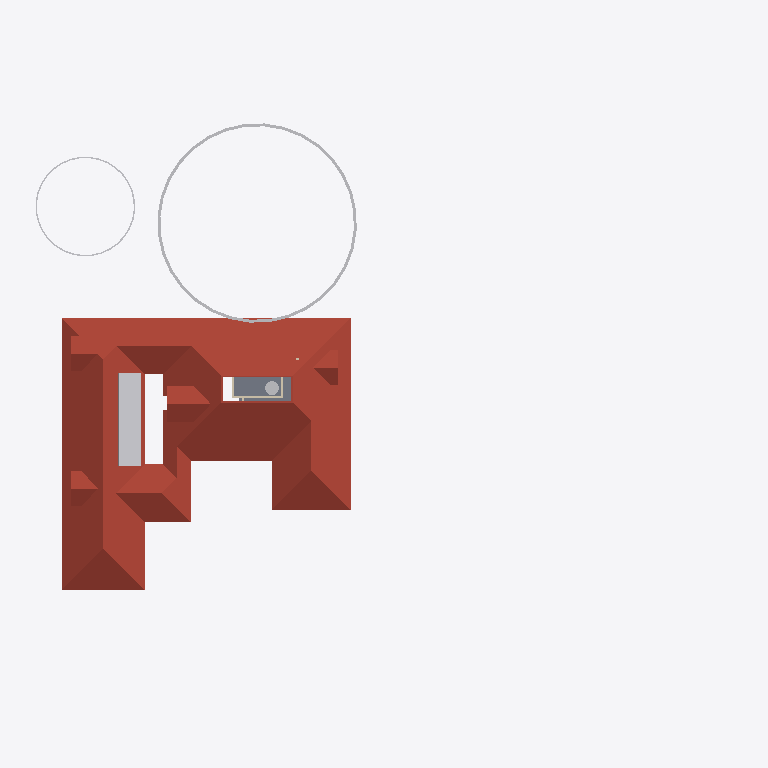
Plan cut of the same IFC building model at storey 'FFtop' (level 5.70 m, cut at 7.10 m), seen from above with north up, elements coloured by IFC class: 11 other elements (light grey), 5 roofs (red-brown), 3 walls (beige), 1 slab (grey). Cut surfaces are drawn darker.
Extent 61.5 m × 45.0 m × 17.5 m (x, y, z). Storeys (5): 00 at 0.00 m; GF at 0.45 m; GF Lintel at 2.55 m; FF at 3.45 m; FFtop at 5.70 m. Elements (495): 113 IfcBeam, 89 IfcWall, 59 IfcFurniture, 55 IfcColumn, 32 IfcWindow, 29 IfcGeographicElement, 27 IfcDoor, 16 IfcSanitaryTerminal, 16 IfcSlab, 13 IfcFurnishingElement, 10 IfcSolarDevice, 7 IfcUnitaryEquipment.

HEADER;
FILE_DESCRIPTION(('ViewDefinition[DesignTransferView]'),'2;1');
FILE_NAME('Sreekesh.ifc','2025-03-08T11:42:43+05:30',(),(),'IfcOpenShell 0.8.1','Bonsai 0.8.1','Nobody');
FILE_SCHEMA(('IFC4X3'));
ENDSEC;
DATA;
#1=IFCPROJECT('0aPvmvJuf5owphcfiKWAsN',$,'My Project',$,$,$,$,(#14,#26),#9);
#30=IFCSITE('3jTVXq97zE2OZTfzZH9iYT',$,'My Site',$,$,#53,$,$,$,$,$,$,$,$);
#211744=IFCSITE('2pH2ecD1v9bgK8psTEcl$_',$,'Site',$,$,#211760,#211754,$,$,$,$,$,$,$);
#36=IFCBUILDING('3Bt1MypEf4fuqFfshm9kTs',$,'My Building',$,$,#59,$,$,$,$,$,$);
#42=IFCBUILDINGSTOREY('3Yt8GBe1vE1Byt_$JKaQnQ',$,'GF',$,$,#7313,$,$,$,$);
#8023=IFCBUILDINGSTOREY('3LNq90aff4Xhn4xfthWyFx',$,'00',$,$,#8039,$,$,$,$);
#71986=IFCBUILDINGSTOREY('1ZF$IMkzjA5efl8XVVA8ry',$,'FFtop',$,$,#72046,$,$,$,$);
#72129=IFCBUILDINGSTOREY('1Nt2vvvNTB5u0X$NIke4ti',$,'GF Lintel',$,$,#280967,$,$,$,$);
#83382=IFCBUILDINGSTOREY('2do7yjy$r1eOSN7_GxsK9f',$,'FF',$,$,#83409,$,$,$,$);
#219017=IFCROOF('0lmwP9fcbFRgEiXilp5Z7v',$,'Roof',$,$,#284575,#281816,$,.HIP_ROOF.);
#158109=IFCGEOGRAPHICELEMENT('1ICn9VC11DLu$jSeyjW6na',$,'GeographicElement',$,$,#159277,#158141,$,$);
#219358=IFCROOF('2NvTBbesP9PgYEhMlxRBaG',$,'Roof',$,$,#219414,#219392,$,.GABLE_ROOF.);
#219564=IFCSLAB('3MJkxlHa9Ayv5Szi0695pa',$,'Slab',$,$,#281542,#219578,$,$);
#217997=IFCROOF('2hcpXsHbj3E8lTGOwf_Twb',$,'Roof',$,$,#218559,#218003,$,.GABLE_ROOF.);
#218560=IFCROOF('2C1nQ2OAXBdxxnXR0n9JKC',$,'Roof',$,$,#218716,#218594,$,.GABLE_ROOF.);
#218717=IFCROOF('1hzKHTNaL00O8K0DSnXvur',$,'Roof',$,$,#218864,#218751,$,.GABLE_ROOF.);
#158156=IFCGEOGRAPHICELEMENT('2JlHSkVhjCZPlJyc1W8A6K',$,'GeographicElement',$,$,#159282,#158188,$,$);
#106524=IFCSOLARDEVICE('3S6vjv$5jE1uGxlQ_RICMy',$,'SolarDevice',$,$,#120309,#106556,$,$);
#106579=IFCSOLARDEVICE('1xWH0eIEnB$BgsSW0yRufF',$,'SolarDevice',$,$,#120319,#106596,$,$);
#106615=IFCSOLARDEVICE('0CbIHREHr2w9gh5lx0_n0D',$,'SolarDevice',$,$,#120329,#106632,$,$);
#106651=IFCSOLARDEVICE('3GkHrXcpz9luFJaFckT4XJ',$,'SolarDevice',$,$,#120339,#106668,$,$);
#106669=IFCSOLARDEVICE('3CH4PS5oz4_xvHOpIILxvJ',$,'SolarDevice',$,$,#120344,#106686,$,$);
#106561=IFCSOLARDEVICE('2N7C3uFTr0ovBcfJ26O6Lk',$,'SolarDevice',$,$,#120314,#106578,$,$);
#106597=IFCSOLARDEVICE('1JeFrLyoz5IhCtXWc_EtwE',$,'SolarDevice',$,$,#120324,#106614,$,$);
#106633=IFCSOLARDEVICE('3nYAYQFdT0Hu3774nkbnMA',$,'SolarDevice',$,$,#120334,#106650,$,$);
#107941=IFCTANK('2cN9Lf$sT3KBiodaXpFIbN',$,'Tank',$,$,#108247,#107973,$,$);
#57084=IFCWALL('0u2i_ZSPv3RPRlNYm3NV1G',$,'Wall',$,$,#124136,#57090,$,$);
#79541=IFCWALL('1mS3qqScf5JOBa3mEtEZMB',$,'Wall',$,$,#124141,#79552,$,$);
#57305=IFCWALL('0Z0bd3Oh11nhq2BD9eKr3z',$,'Wall',$,$,#124151,#57316,$,$);
ENDSEC;
